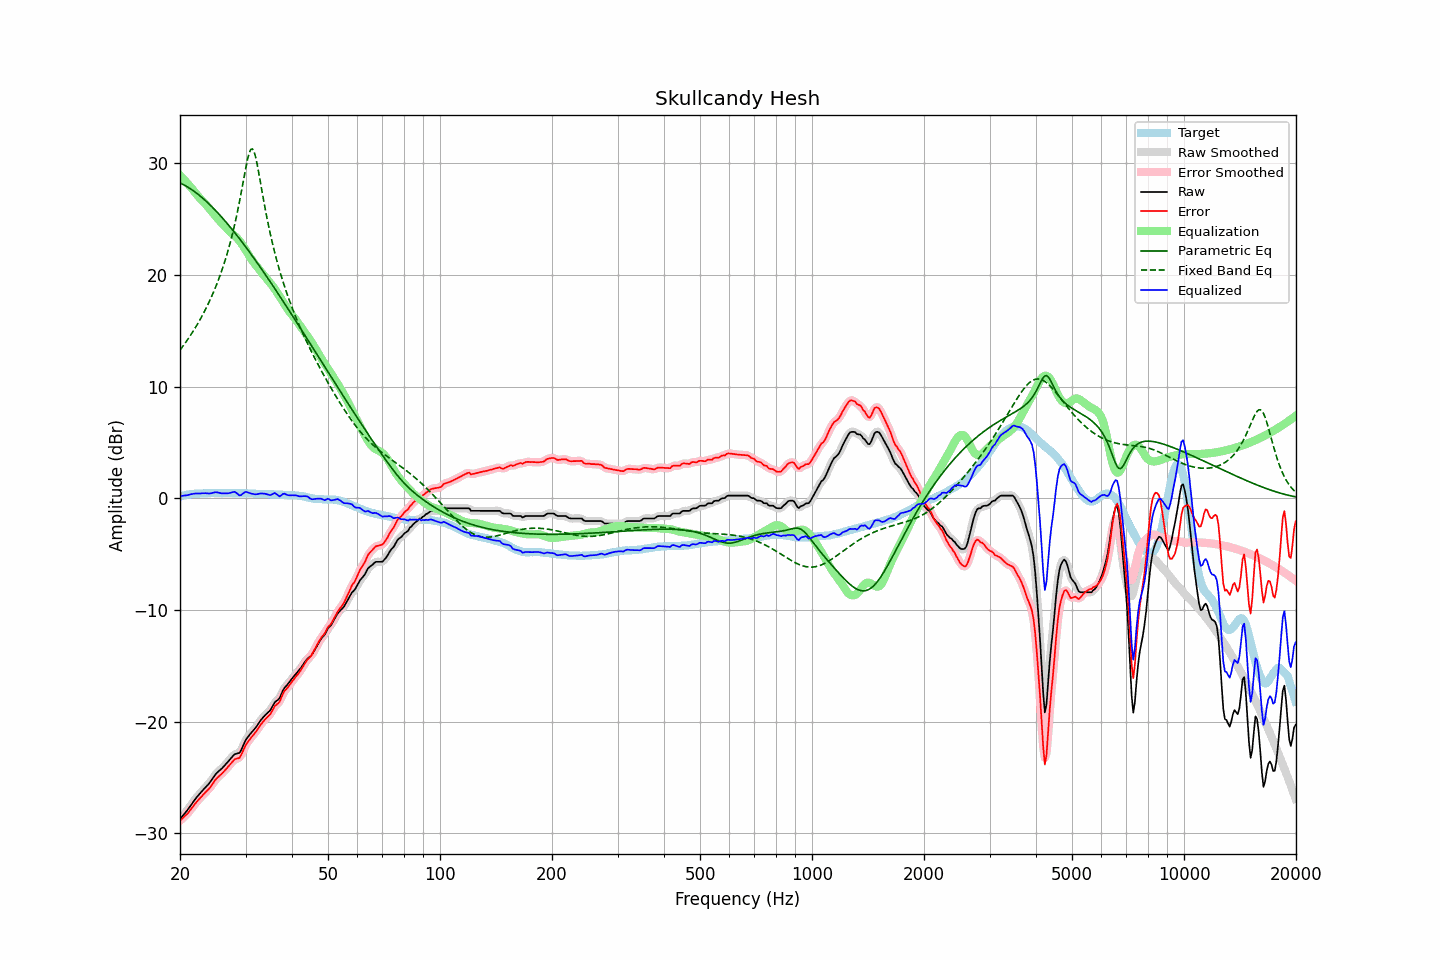

Data behind this chart, as committed beside it:
frequency, raw, error, smoothed, error_smoothed, equalization, parametric_eq, fixed_band_eq, equalized_raw, equalized_smoothed, target
20.00, -28.71, -28.87, -28.71, -28.86, 28.90, 28.21, 13.25, 0.19, 0.19, 0.16
20.20, -28.54, -28.74, -28.54, -28.74, 28.75, 28.15, 13.44, 0.21, 0.21, 0.20
20.40, -28.36, -28.59, -28.37, -28.60, 28.60, 28.07, 13.64, 0.24, 0.23, 0.23
20.61, -28.19, -28.45, -28.19, -28.46, 28.44, 28.00, 13.84, 0.25, 0.25, 0.26
20.81, -28.02, -28.32, -28.02, -28.31, 28.28, 27.91, 14.04, 0.26, 0.27, 0.30
21.02, -27.84, -28.18, -27.83, -28.16, 28.12, 27.83, 14.25, 0.28, 0.29, 0.34
21.23, -27.63, -27.98, -27.63, -27.99, 27.96, 27.74, 14.46, 0.33, 0.32, 0.35
21.44, -27.43, -27.80, -27.43, -27.80, 27.79, 27.64, 14.68, 0.36, 0.36, 0.37
21.66, -27.22, -27.61, -27.22, -27.60, 27.61, 27.55, 14.91, 0.39, 0.39, 0.39
21.87, -27.02, -27.42, -27.02, -27.42, 27.43, 27.44, 15.14, 0.42, 0.41, 0.40
22.09, -26.83, -27.24, -26.83, -27.24, 27.25, 27.34, 15.37, 0.43, 0.42, 0.41
22.31, -26.66, -27.07, -26.66, -27.07, 27.08, 27.23, 15.62, 0.42, 0.42, 0.41
22.54, -26.49, -26.91, -26.49, -26.91, 26.91, 27.11, 15.87, 0.42, 0.42, 0.42
22.76, -26.33, -26.76, -26.33, -26.75, 26.76, 26.99, 16.12, 0.43, 0.43, 0.43
22.99, -26.16, -26.59, -26.17, -26.60, 26.61, 26.87, 16.39, 0.45, 0.44, 0.43
23.22, -26.01, -26.45, -26.01, -26.45, 26.46, 26.75, 16.66, 0.45, 0.45, 0.44
23.45, -25.85, -26.30, -25.86, -26.30, 26.30, 26.62, 16.94, 0.45, 0.45, 0.45
23.69, -25.70, -26.16, -25.70, -26.16, 26.14, 26.48, 17.23, 0.44, 0.43, 0.46
23.92, -25.55, -26.02, -25.54, -26.01, 25.97, 26.35, 17.53, 0.42, 0.43, 0.47
24.16, -25.36, -25.84, -25.36, -25.83, 25.79, 26.21, 17.84, 0.43, 0.44, 0.48
24.40, -25.15, -25.63, -25.15, -25.63, 25.62, 26.07, 18.16, 0.47, 0.47, 0.49
24.65, -24.94, -25.42, -24.94, -25.42, 25.44, 25.92, 18.49, 0.50, 0.50, 0.48
24.89, -24.73, -25.21, -24.74, -25.22, 25.27, 25.77, 18.84, 0.54, 0.53, 0.48
25.14, -24.57, -25.05, -24.57, -25.05, 25.10, 25.62, 19.20, 0.53, 0.52, 0.48
25.39, -24.44, -24.92, -24.44, -24.91, 24.93, 25.46, 19.58, 0.50, 0.50, 0.48
25.65, -24.31, -24.79, -24.31, -24.78, 24.78, 25.31, 19.97, 0.47, 0.47, 0.48
25.91, -24.19, -24.65, -24.18, -24.65, 24.63, 25.15, 20.38, 0.44, 0.45, 0.46
26.16, -24.04, -24.51, -24.04, -24.50, 24.48, 24.98, 20.80, 0.44, 0.44, 0.47
26.43, -23.88, -24.35, -23.88, -24.35, 24.32, 24.82, 21.25, 0.44, 0.44, 0.47
26.69, -23.72, -24.19, -23.72, -24.19, 24.16, 24.65, 21.72, 0.44, 0.44, 0.47
26.96, -23.56, -24.03, -23.56, -24.03, 24.01, 24.48, 22.22, 0.44, 0.45, 0.47
27.23, -23.39, -23.86, -23.39, -23.86, 23.86, 24.31, 22.74, 0.47, 0.47, 0.47
27.50, -23.22, -23.69, -23.21, -23.68, 23.73, 24.13, 23.29, 0.51, 0.52, 0.47
27.77, -23.06, -23.52, -23.06, -23.52, 23.61, 23.96, 23.87, 0.55, 0.55, 0.46
28.05, -22.91, -23.37, -22.94, -23.39, 23.49, 23.78, 24.48, 0.58, 0.55, 0.46
28.33, -22.87, -23.31, -22.88, -23.33, 23.36, 23.60, 25.13, 0.49, 0.47, 0.44
28.62, -22.83, -23.28, -22.84, -23.28, 23.20, 23.41, 25.82, 0.37, 0.37, 0.45
28.90, -22.79, -23.24, -22.74, -23.18, 23.03, 23.23, 26.54, 0.24, 0.29, 0.45
29.19, -22.56, -23.00, -22.54, -22.98, 22.84, 23.04, 27.29, 0.28, 0.31, 0.44
29.48, -22.23, -22.68, -22.24, -22.69, 22.64, 22.85, 28.07, 0.41, 0.39, 0.45
29.78, -21.90, -22.35, -21.91, -22.36, 22.41, 22.66, 28.86, 0.51, 0.50, 0.45
30.08, -21.61, -22.05, -21.63, -22.08, 22.18, 22.47, 29.62, 0.57, 0.54, 0.45
30.38, -21.41, -21.84, -21.41, -21.84, 21.93, 22.27, 30.32, 0.52, 0.53, 0.43
30.68, -21.23, -21.66, -21.22, -21.64, 21.70, 22.08, 30.87, 0.47, 0.48, 0.43
30.99, -21.04, -21.46, -21.05, -21.47, 21.47, 21.88, 31.21, 0.43, 0.42, 0.42
31.30, -20.87, -21.29, -20.88, -21.30, 21.27, 21.68, 31.27, 0.39, 0.39, 0.42
31.61, -20.71, -21.13, -20.71, -21.12, 21.08, 21.48, 31.04, 0.36, 0.37, 0.42
31.93, -20.54, -20.94, -20.53, -20.93, 20.89, 21.28, 30.56, 0.35, 0.36, 0.40
32.24, -20.34, -20.73, -20.33, -20.73, 20.70, 21.07, 29.90, 0.37, 0.37, 0.39
32.57, -20.12, -20.51, -20.12, -20.51, 20.52, 20.87, 29.13, 0.39, 0.39, 0.39
32.89, -19.91, -20.30, -19.92, -20.30, 20.34, 20.66, 28.31, 0.43, 0.42, 0.39
33.22, -19.73, -20.12, -19.73, -20.12, 20.16, 20.45, 27.48, 0.43, 0.43, 0.39
33.55, -19.57, -19.95, -19.56, -19.95, 19.99, 20.25, 26.67, 0.42, 0.42, 0.38
33.89, -19.41, -19.79, -19.41, -19.79, 19.81, 20.04, 25.89, 0.40, 0.39, 0.38
34.23, -19.27, -19.65, -19.28, -19.65, 19.63, 19.82, 25.15, 0.36, 0.35, 0.38
34.57, -19.14, -19.51, -19.14, -19.51, 19.45, 19.61, 24.44, 0.31, 0.31, 0.37
34.92, -19.00, -19.36, -18.98, -19.34, 19.28, 19.40, 23.76, 0.28, 0.30, 0.36
35.27, -18.77, -19.13, -18.75, -19.11, 19.11, 19.18, 23.13, 0.33, 0.35, 0.36
35.62, -18.51, -18.86, -18.51, -18.86, 18.92, 18.97, 22.52, 0.41, 0.41, 0.35
35.97, -18.25, -18.59, -18.30, -18.64, 18.72, 18.75, 21.94, 0.47, 0.42, 0.34
... 635 more rows
